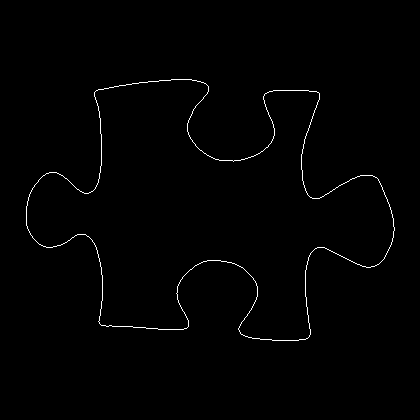

The data file committed next to this chart (first rows):
26, 206
26, 207
26, 208
26, 209
26, 210
26, 211
26, 212
26, 213
26, 214
26, 215
26, 216
26, 217
26, 218
26, 219
26, 220
26, 221
26, 222
26, 223
26, 224
26, 225
27, 226
27, 227
27, 228
28, 229
28, 230
29, 231
29, 232
30, 233
30, 234
31, 235
32, 236
32, 237
33, 238
34, 239
35, 240
36, 241
37, 242
38, 243
39, 244
40, 244
41, 245
42, 245
43, 246
44, 246
45, 246
46, 247
47, 247
48, 247
49, 247
50, 247
51, 247
52, 247
53, 246
54, 246
55, 246
56, 246
57, 245
58, 245
59, 245
60, 245
61, 244
... 1,386 more rows
